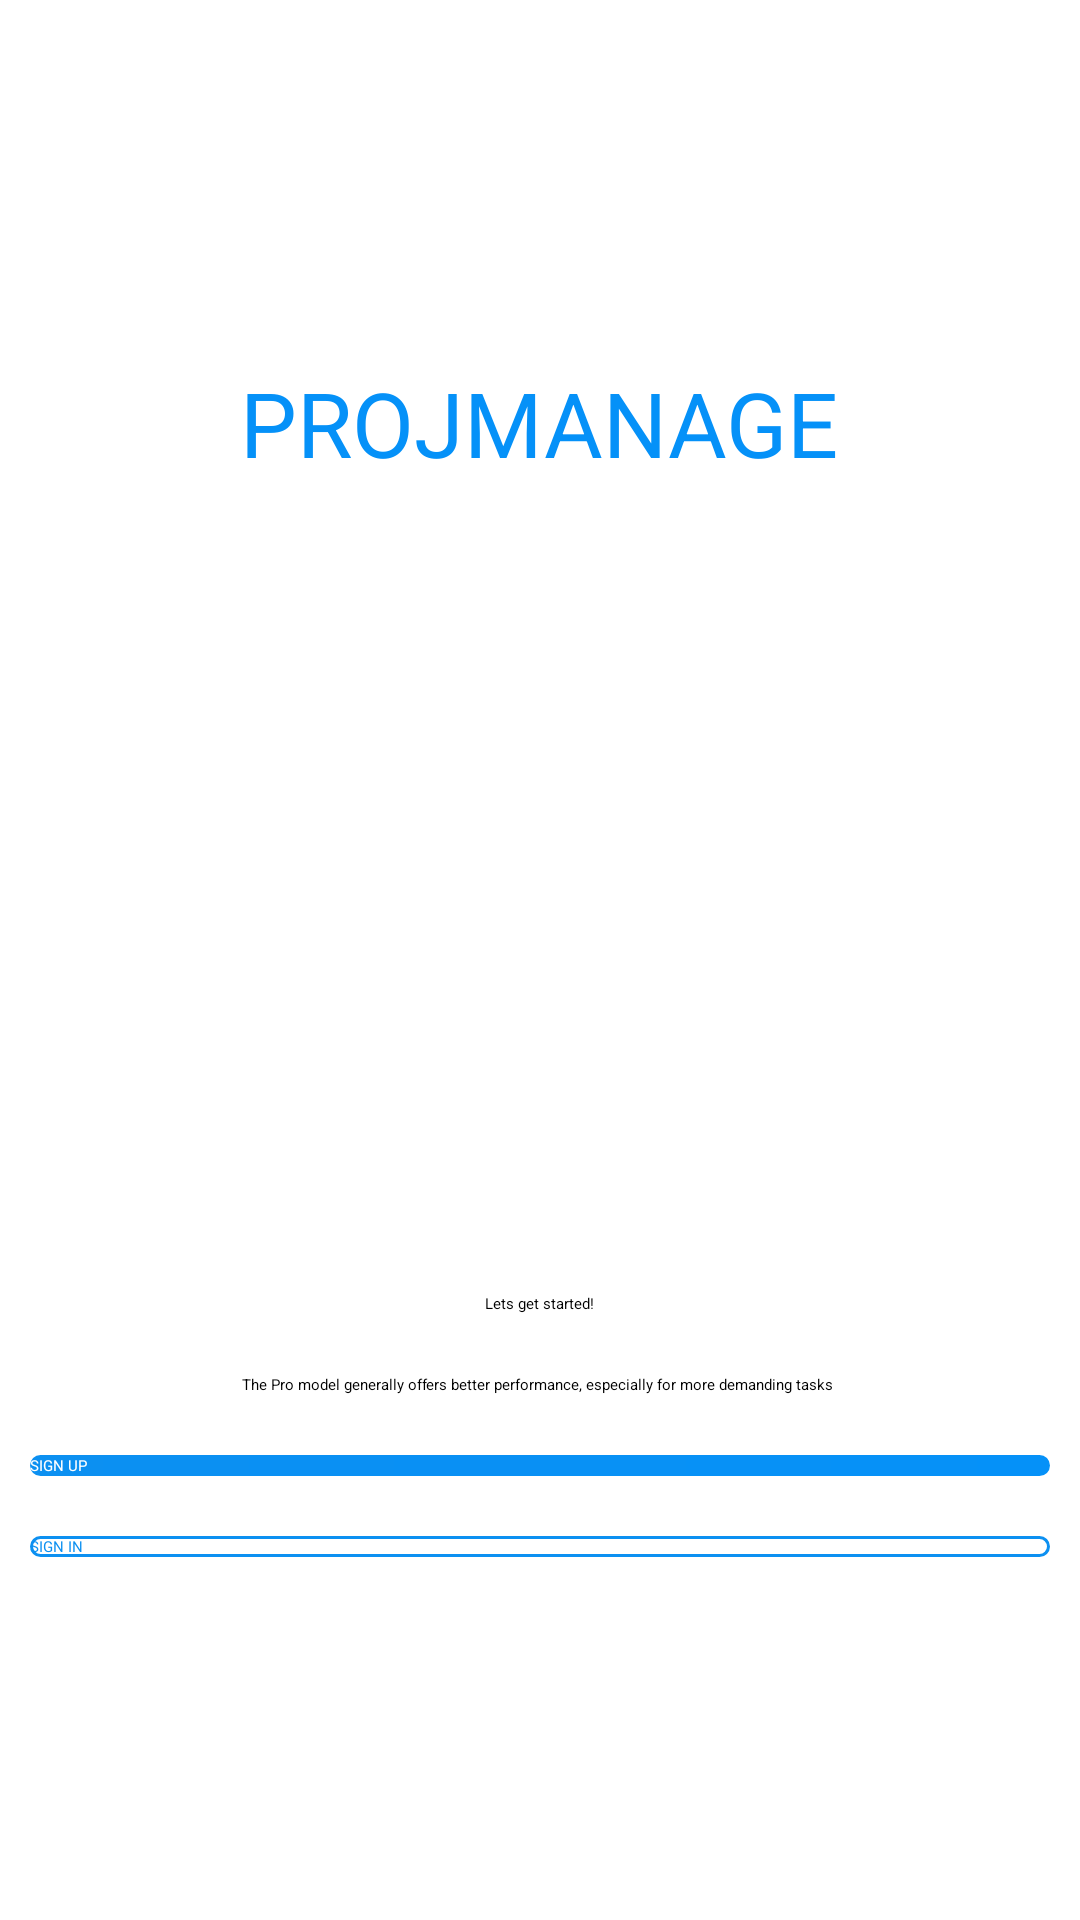

This screen was rendered from an Android layout file. Write that file and the resources it references.
<!-- AndroidManifest.xml: activity theme AppTheme.NoActionBar -->
<!-- res/layout/activity_intro.xml -->
<?xml version="1.0" encoding="utf-8"?>
<LinearLayout xmlns:android="http://schemas.android.com/apk/res/android"
    xmlns:app="http://schemas.android.com/apk/res-auto"
    xmlns:tools="http://schemas.android.com/tools"
    android:layout_width="match_parent"
    android:layout_height="match_parent"
    android:gravity="center"
    android:orientation="vertical"
    android:background="@drawable/intro_background"
    tools:context=".IntroActivity">

    <TextView
        android:text="PROJMANAGE"
        android:textColor="@color/colorPrimaryDark"
        android:textSize="30dp"
        android:layout_margin="10dp"
        android:layout_width="wrap_content"
        android:layout_height="wrap_content"/>

    <ImageView
        android:src="@drawable/ic_task_image"
        android:layout_width="250dp"
        android:layout_height="250dp"/>

    <TextView
        android:text="Lets get started!"
        android:layout_margin="10dp"
        android:layout_width="wrap_content"
        android:layout_height="wrap_content"/>

    <TextView
        android:text="The Pro model generally offers better performance, especially for more demanding tasks "
        android:layout_margin="10dp"
        android:layout_width="wrap_content"
        android:layout_height="wrap_content"/>

    <Button
        android:id="@+id/btn_signup"
        android:text="SIGN UP"
        android:layout_margin="10dp"
        android:textColor="@color/white"
        android:layout_width="match_parent"
        android:layout_height="wrap_content"
        android:background="@drawable/signup_button_background"/>

    <Button
        android:id="@+id/btn_signin"
        android:text="SIGN IN"
        android:layout_margin="10dp"
        android:textColor="@color/colorPrimary"
        android:layout_width="match_parent"
        android:layout_height="wrap_content"
        android:background="@drawable/signin_button_background"/>


</LinearLayout>
<!-- resources referenced by this layout -->
<resources>
  <color name="colorPrimary">#0C90F1</color>
  <color name="colorPrimaryDark">#0591F8</color>
  <color name="white">#ffffff</color>
  <!-- drawable signin_button_background (drawable) -->
  <?xml version="1.0" encoding="utf-8"?>
  <shape xmlns:android="http://schemas.android.com/apk/res/android"
      android:shape="rectangle">
      <stroke
          android:color="@color/colorPrimary"
          android:width="1dp">
      </stroke>
      <solid
          android:color="@color/white">
  
      </solid>
      <corners android:radius="10dp"></corners>
  
  </shape>
  <!-- drawable signup_button_background (drawable) -->
  <?xml version="1.0" encoding="utf-8"?>
  <shape xmlns:android="http://schemas.android.com/apk/res/android"
      android:shape="rectangle">
      <gradient
          android:angle="360"
          android:startColor="@color/colorPrimary"
          android:endColor="@color/colorPrimaryDark"
          android:type="linear">
  
      </gradient>
      <corners
          android:radius="10dp"></corners>
  </shape>
</resources>
